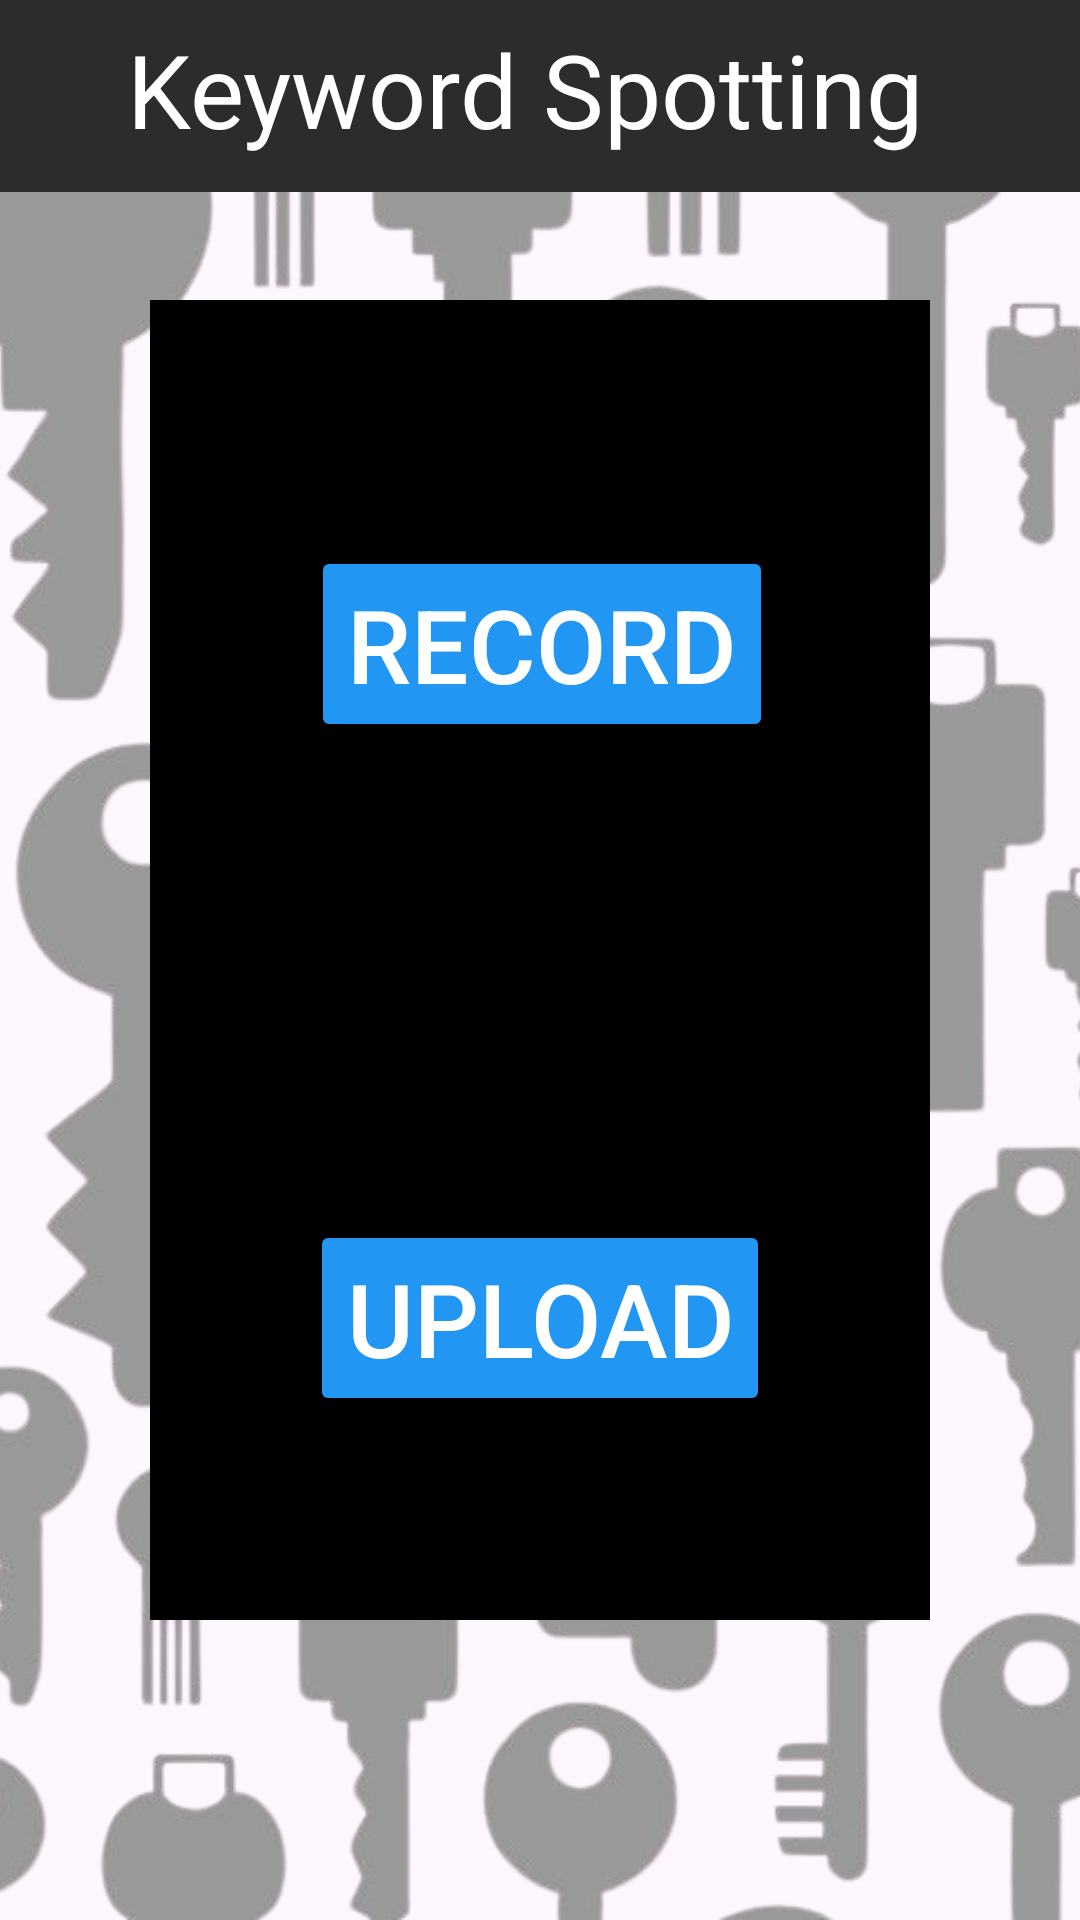

The Android layout XML behind this screen, and the referenced resources:
<!-- AndroidManifest.xml: application theme Theme.KeywordSpotting -->
<!-- res/layout/fragment_home.xml -->
<?xml version="1.0" encoding="utf-8"?>
<FrameLayout xmlns:android="http://schemas.android.com/apk/res/android"
    xmlns:app="http://schemas.android.com/apk/res-auto"
    xmlns:tools="http://schemas.android.com/tools"
    android:id="@+id/homeFrag"
    android:layout_width="match_parent"
    android:layout_height="match_parent"
    tools:context=".HomeFragment" >

    <androidx.constraintlayout.widget.ConstraintLayout
        android:id="@+id/titleLayout"
        android:layout_width="match_parent"
        android:layout_height="match_parent">

        <ImageView
            android:id="@+id/imageView"
            android:layout_width="wrap_content"
            android:layout_height="0dp"
            android:cropToPadding="false"
            android:scaleType="centerCrop"
            android:src="@drawable/keys_background"
            app:layout_constraintBottom_toBottomOf="parent"
            app:layout_constraintEnd_toEndOf="parent"
            app:layout_constraintStart_toStartOf="parent"
            app:layout_constraintTop_toBottomOf="@+id/titleBar" />

        <com.google.android.material.appbar.MaterialToolbar
            android:id="@+id/titleBar"
            android:layout_width="0dp"
            android:layout_height="wrap_content"
            android:background="#2C2C2C"
            android:minHeight="?attr/actionBarSize"
            android:theme="?attr/actionBarTheme"
            app:layout_constraintEnd_toEndOf="parent"
            app:layout_constraintStart_toStartOf="parent"
            app:layout_constraintTop_toTopOf="parent" />

        <TextView
            android:id="@+id/textTitle"
            android:layout_width="wrap_content"
            android:layout_height="wrap_content"
            android:layout_marginTop="7dp"
            android:layout_marginEnd="10dp"
            android:text="@string/app_name"
            android:textColor="#FFFFFF"
            android:textSize="34sp"
            app:layout_constraintEnd_toEndOf="parent"
            app:layout_constraintStart_toStartOf="parent"
            app:layout_constraintTop_toTopOf="parent" />

        <androidx.constraintlayout.widget.ConstraintLayout
            android:id="@+id/buttonsBg"
            android:layout_width="match_parent"
            android:layout_height="match_parent"
            android:layout_marginStart="50dp"
            android:layout_marginTop="100dp"
            android:layout_marginEnd="50dp"
            android:layout_marginBottom="100dp"
            android:background="@color/black"
            app:layout_constraintBottom_toBottomOf="parent"
            app:layout_constraintEnd_toEndOf="parent"
            app:layout_constraintStart_toStartOf="parent"
            app:layout_constraintTop_toTopOf="parent">

            <Button
                android:id="@+id/uploadButton"
                android:layout_width="wrap_content"
                android:layout_height="wrap_content"
                android:layout_marginStart="78dp"
                android:layout_marginEnd="78dp"
                android:layout_marginBottom="68dp"
                android:backgroundTint="#2196F3"
                android:onClick="upload"
                android:text="Upload"
                android:textColor="#FFFFFF"
                android:textSize="34sp"
                app:layout_constraintBottom_toBottomOf="parent"
                app:layout_constraintEnd_toEndOf="parent"
                app:layout_constraintStart_toStartOf="parent"
                app:strokeColor="#1569AD"
                app:strokeWidth="3dp" />

            <Button
                android:id="@+id/recordButton"
                android:layout_width="wrap_content"
                android:layout_height="wrap_content"
                android:layout_marginStart="78dp"
                android:layout_marginTop="82dp"
                android:layout_marginEnd="77dp"
                android:backgroundTint="#2196F3"
                android:onClick="record"
                android:text="Record"
                android:textColor="#FFFFFF"
                android:textSize="34sp"
                app:layout_constraintEnd_toEndOf="parent"
                app:layout_constraintStart_toStartOf="parent"
                app:layout_constraintTop_toTopOf="parent"
                app:strokeColor="#1569AD"
                app:strokeWidth="3dp" />

        </androidx.constraintlayout.widget.ConstraintLayout>

    </androidx.constraintlayout.widget.ConstraintLayout>

</FrameLayout>
<!-- resources referenced by this layout -->
<resources>
  <!-- drawable keys_background: png bitmap (drawable, 538845 bytes) -->
  <string name="app_name">Keyword Spotting</string>
  <style name="Theme.KeywordSpotting" parent="Base.Theme.KeywordSpotting" />
  <style name="Base.Theme.KeywordSpotting" parent="Theme.Material3.DayNight.NoActionBar">
          
          
      </style>
  <!-- not gathered from this repository: default colours our renderer supplied (Android Studio template values) -->
  <color name="black">#FF000000</color>
</resources>
